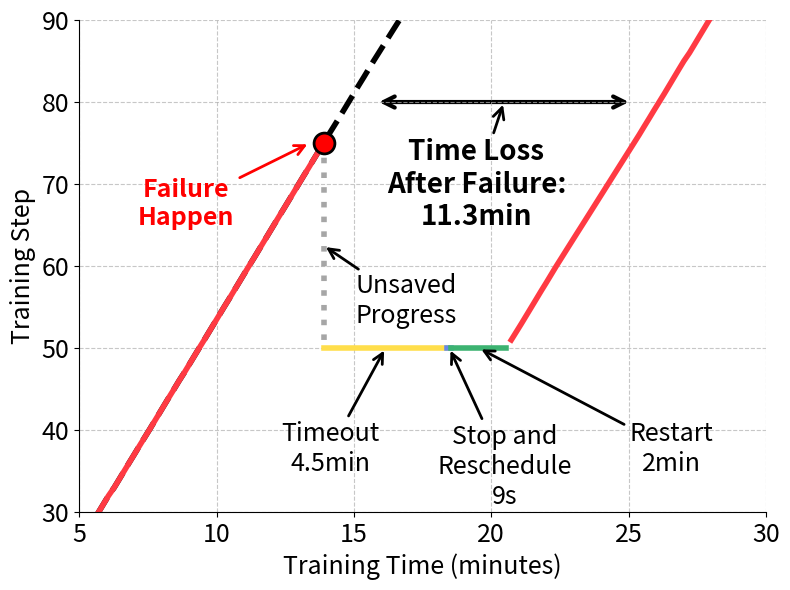

The script that saved this image:
import matplotlib.pyplot as plt
import numpy as np
from matplotlib.patches import FancyArrowPatch
from matplotlib import patches

# Step and time data from log (steps 1 to 75)
steps = np.arange(1, 76)
times = [22667.7, 12826.5, 10843.2, 10827.6, 10883.9, 11462.3, 10893.1, 12037.1, 10855.8, 10801.5,
         10837.8, 10802.6, 10794.2, 10811.4, 10836.0, 10808.0, 10841.8, 10839.4, 11528.8, 11572.4,
         10783.9, 10799.1, 10960.4, 10834.1, 10796.4, 10795.7, 10791.4, 11251.6, 10811.5, 10800.8,
         10812.1, 10816.9, 12487.5, 10838.9, 10774.2, 10821.1, 10996.8, 10817.5, 11070.1, 11082.7,
         10794.3, 10807.4, 10791.9, 10828.3, 11060.4, 10798.7, 11462.6, 10852.3, 10825.9, 10886.5,
         11096.5, 10802.5, 10819.6, 10816.5, 10793.1, 11083.4, 10802.5, 10808.4, 10813.6, 10844.2,
         11120.5, 10805.2, 10804.0, 10809.8, 10805.1, 10834.0, 11026.4, 10827.1, 10827.3, 10823.3,
         10799.5, 11067.1, 10826.7, 10862.1, 10838.5]

# After step 75, fall back to step 50, then 45 more steps (10 original + 16 new + 19 additional)
fallback_step = 50
extra_times = [10808.5, 11154.9, 11106.7, 10826.2, 10844.0, 10806.2, 10800.3, 11079.9, 10813.5, 10826.2,
               11298.1, 11251.8, 11297.6, 11305.1, 11365.9, 11318.3, 11314.0, 11303.2, 11312.2, 11293.0, 11298.7, 11296.2, 11307.4, 11300.9, 11298.0, 11303.4,10821.1, 10996.8, 10817.5, 11070.1, 11082.7,
               10698.0, 10692.1, 10702.2, 10842.6, 12261.4, 10771.9, 10768.4, 10782.4, 10769.4, 10763.0, 10752.3, 10750.1, 10764.8, 10763.2, 10837.1, 10749.3, 10754.9, 10924.6, 11226.9]

# Convert times from milliseconds to seconds
times_seconds = [t/1000 for t in times]
extra_times_seconds = [t/1000 for t in extra_times]

# Convert times from seconds to minutes
times_minutes = [t/60 for t in times_seconds]
extra_times_minutes = [t/60 for t in extra_times_seconds]

# Cumulative time up to step 75 (in minutes)
cum_times = np.cumsum(times_minutes)

# Build the main curve: steps 1-75
main_times = cum_times
main_steps = steps

# At step 75, fall back to step 50 (vertical drop at the same time)
fall_time = cum_times[-1]
fall_steps = [75, 50]
fall_times = [fall_time, fall_time]

# Add timeout (4min30s = 4.5min), scheduling (935s = 15.58min), and reboot (67s = 1.12min) after fallback
timeout_duration = 4.5  # 4 minutes 30 seconds
scheduling_duration = 0.15  # 9 seconds
reboot_duration = 2.0  # 2 minutes
total_delay = timeout_duration + scheduling_duration + reboot_duration

timeout_end = fall_time + timeout_duration
scheduling_end = timeout_end + scheduling_duration
delay_time = fall_time + total_delay

# Then continue with all extra steps and times, starting from delay_time
extra_cum_times = np.cumsum(extra_times_minutes) + delay_time
extra_curve_steps = np.arange(fallback_step+1, fallback_step+1+len(extra_times))  # Steps 51-95
extra_curve_times = extra_cum_times

# Comparison: continuous training without fallback (all steps 1-120)
all_times = times + extra_times
all_times_minutes = [t/60/1000 for t in all_times]  # Convert all to minutes
all_cum_times = np.cumsum(all_times_minutes)
all_steps = np.arange(1, len(all_times)+1)

fig, ax = plt.subplots(figsize=(8, 6))

# Comparison: continuous training without fallback
ax.plot(all_cum_times, all_steps, color='black', linestyle='--', linewidth=4)

# Main progress curve (with fallback)
ax.plot(main_times, main_steps, color='#ff3a43', linewidth=4)
# Vertical drop (rollback)
ax.plot(fall_times, fall_steps, color='grey', linestyle=':', linewidth=4, alpha=0.7)
# Horizontal line during timeout period
ax.plot([fall_time, timeout_end], [fallback_step, fallback_step], color='#ffde4b', linewidth=4)
# Horizontal line during scheduling period
ax.plot([timeout_end, scheduling_end], [fallback_step, fallback_step], color='#6788e8', linewidth=4)
# Horizontal line during reboot period
ax.plot([scheduling_end, delay_time], [fallback_step, fallback_step], color='mediumseagreen', linewidth=4)
# Continue after delay (all steps 51-95)
ax.plot(extra_curve_times, extra_curve_steps, color='#ff3a43', linewidth=4)

# Mark failure point at step 75
ax.plot(fall_time, 75, 'ro', markersize=15, markeredgecolor='black', markeredgewidth=2)
ax.annotate('Failure\nHappen', xy=(fall_time - 0.5, 75), xytext=(fall_time - 5, 65),
            arrowprops=dict(arrowstyle='->', color='red', lw=2), 
            color='red', fontsize=18, ha='center', weight='bold')

# Calculate time difference at step 80
step_80_index = 79  # 0-indexed, so step 80 is at index 79
perfect_time_at_80 = all_cum_times[step_80_index]
failure_time_at_80 = extra_curve_times[step_80_index - 50]  # Adjust for fallback to step 50
time_diff = failure_time_at_80 - perfect_time_at_80

# Create double arrow using FancyArrowPatch
arrow = FancyArrowPatch((perfect_time_at_80 + 1, 80), (failure_time_at_80 - 1, 80),
                       arrowstyle='<->', mutation_scale=20, 
                       color='black', linewidth=3)
ax.add_patch(arrow)

# Add annotation for time difference
ax.annotate(f'Time Loss\nAfter Failure:\n{time_diff:.1f}min', 
            xy=(perfect_time_at_80 + time_diff/2, 80), 
            xytext=(perfect_time_at_80 + time_diff/2 - 1, 80 - 15),
            arrowprops=dict(arrowstyle='->', color='black', lw=2), 
            color='black', fontsize=20, ha='center', weight='bold')

# Annotations
ax.annotate('Unsaved\nProgress', xy=(fall_time, 62.5), xytext=(fall_time+3, 53),
            arrowprops=dict(arrowstyle='->', color='black', lw=2), color='black', fontsize=18, ha='center')

ax.annotate('Timeout\n4.5min', xy=(fall_time+timeout_duration/2, fallback_step), xytext=(fall_time+timeout_duration/2 - 2, fallback_step-15),
            arrowprops=dict(arrowstyle='->', color='black', lw=2), color='black', fontsize=18, ha='center')
ax.annotate('Stop and\nReschedule\n9s', xy=(timeout_end+scheduling_duration/2, fallback_step), xytext=(timeout_end+scheduling_duration/2+2, fallback_step-19),
            arrowprops=dict(arrowstyle='->', color='black', lw=2), color='black', fontsize=18, ha='center')
ax.annotate('Restart\n2min', xy=(scheduling_end+reboot_duration/2, fallback_step), xytext=(scheduling_end+reboot_duration/2 + 7, fallback_step-15),
            arrowprops=dict(arrowstyle='->', color='black', lw=2), color='black', fontsize=18, ha='center')

# Axis labels
ax.set_xlabel('Training Time (minutes)', fontsize=18)
ax.set_ylabel('Training Step', fontsize=18)

ax.grid(True, linestyle='--', alpha=0.7)
ax.tick_params(axis='both', which='major', labelsize=18)
ax.spines['top'].set_visible(False)
ax.spines['right'].set_visible(False)
ax.set_ylim(30, 90)
ax.set_xlim(5, 30)

plt.tight_layout()
plt.savefig('training_progress_with_failure.pdf', dpi=300, bbox_inches='tight')
plt.show()
